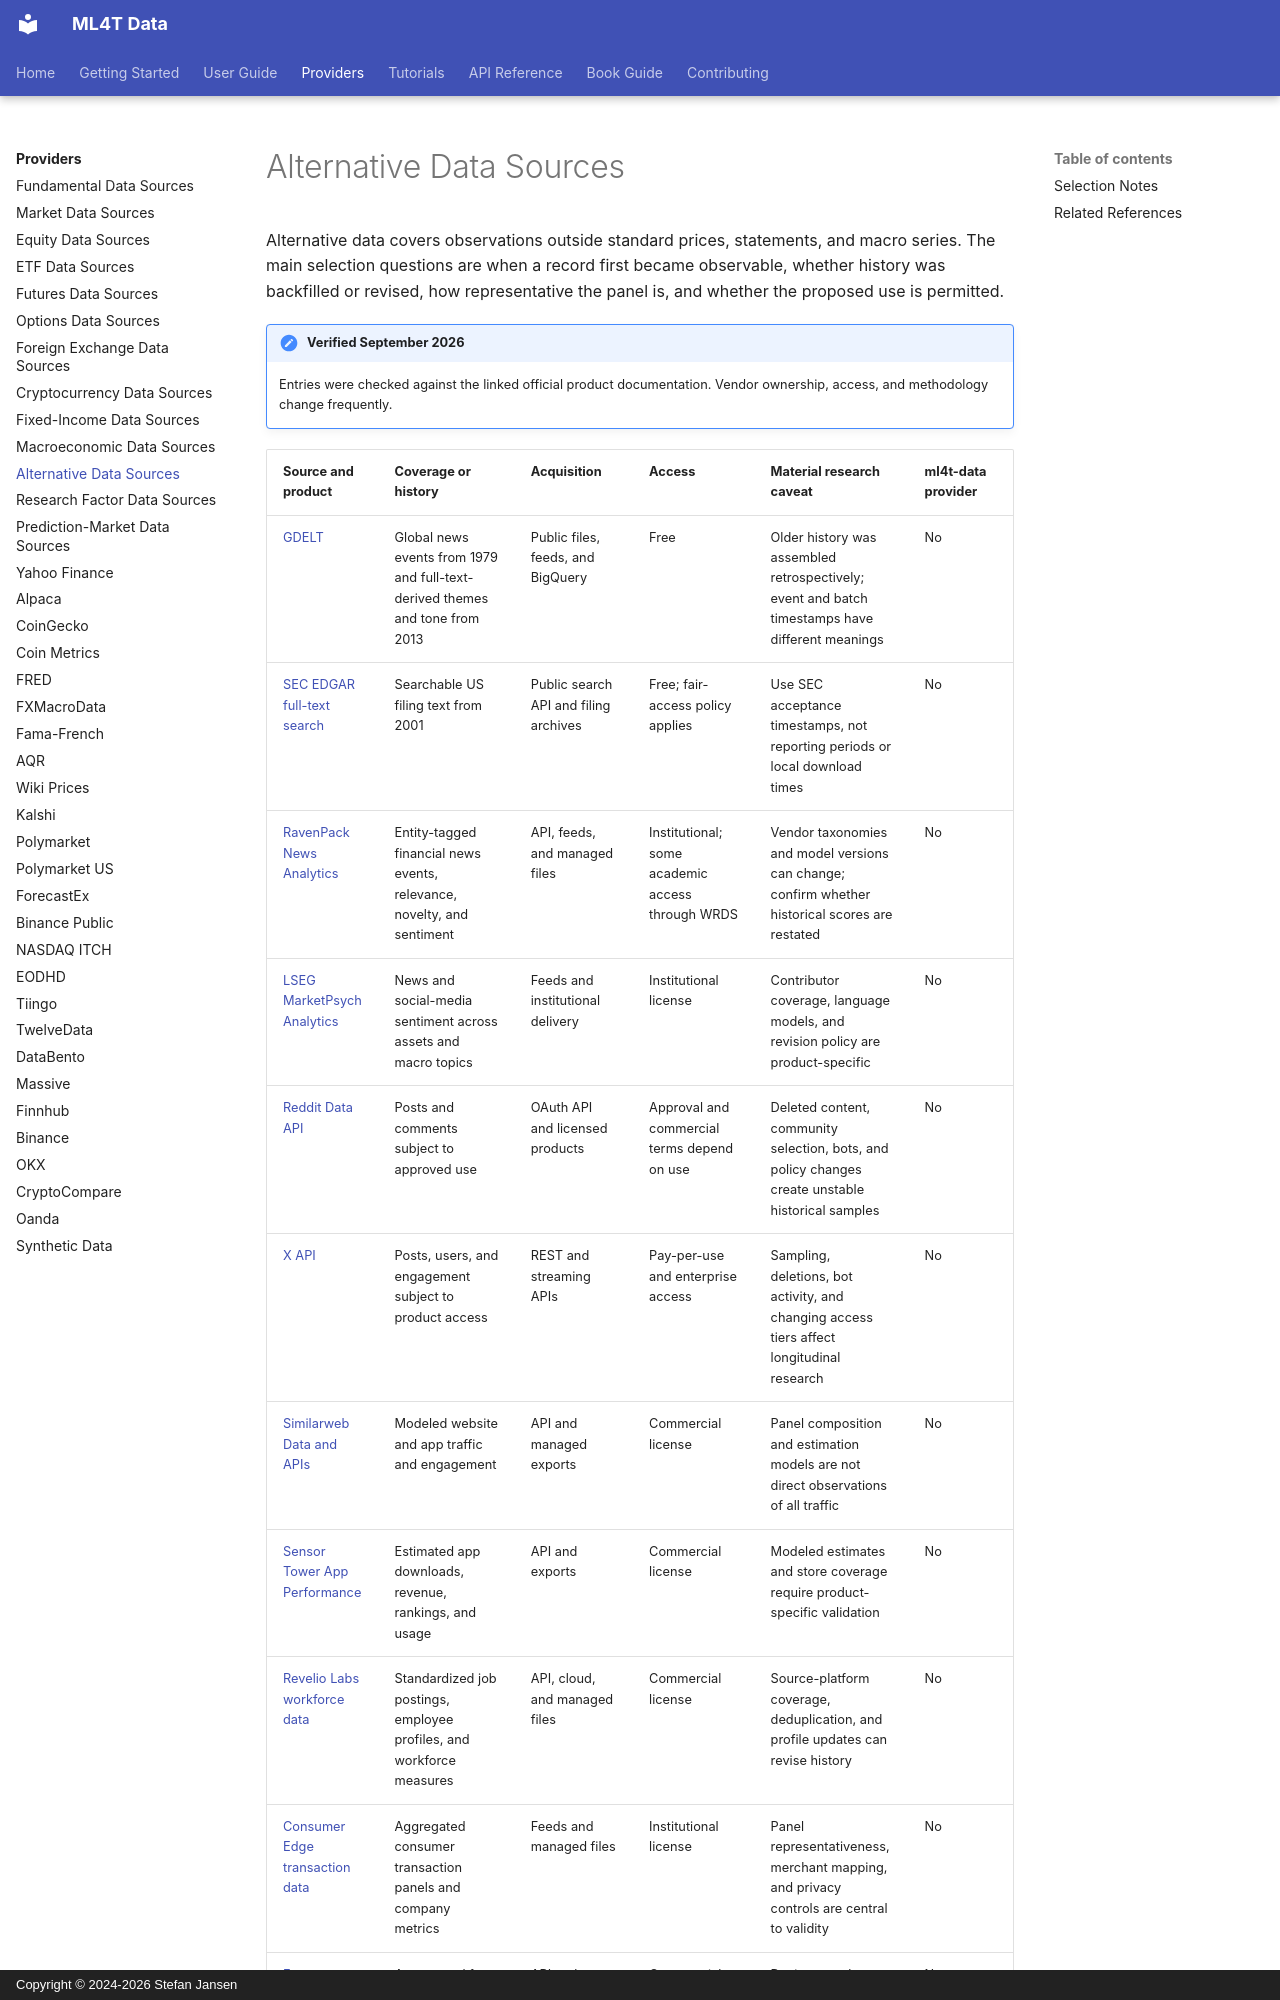

repository: ml4t/data · page: providers/alternative_data/index.html · generator: mkdocs · copyright: Copyright © 2024-2026 Stefan Jansen

# Alternative Data Sources

Alternative data covers observations outside standard prices, statements, and macro series. The
main selection questions are when a record first became observable, whether history was backfilled
or revised, how representative the panel is, and whether the proposed use is permitted.

!!! note "Verified September 2026"
    Entries were checked against the linked official product documentation. Vendor ownership,
    access, and methodology change frequently.
